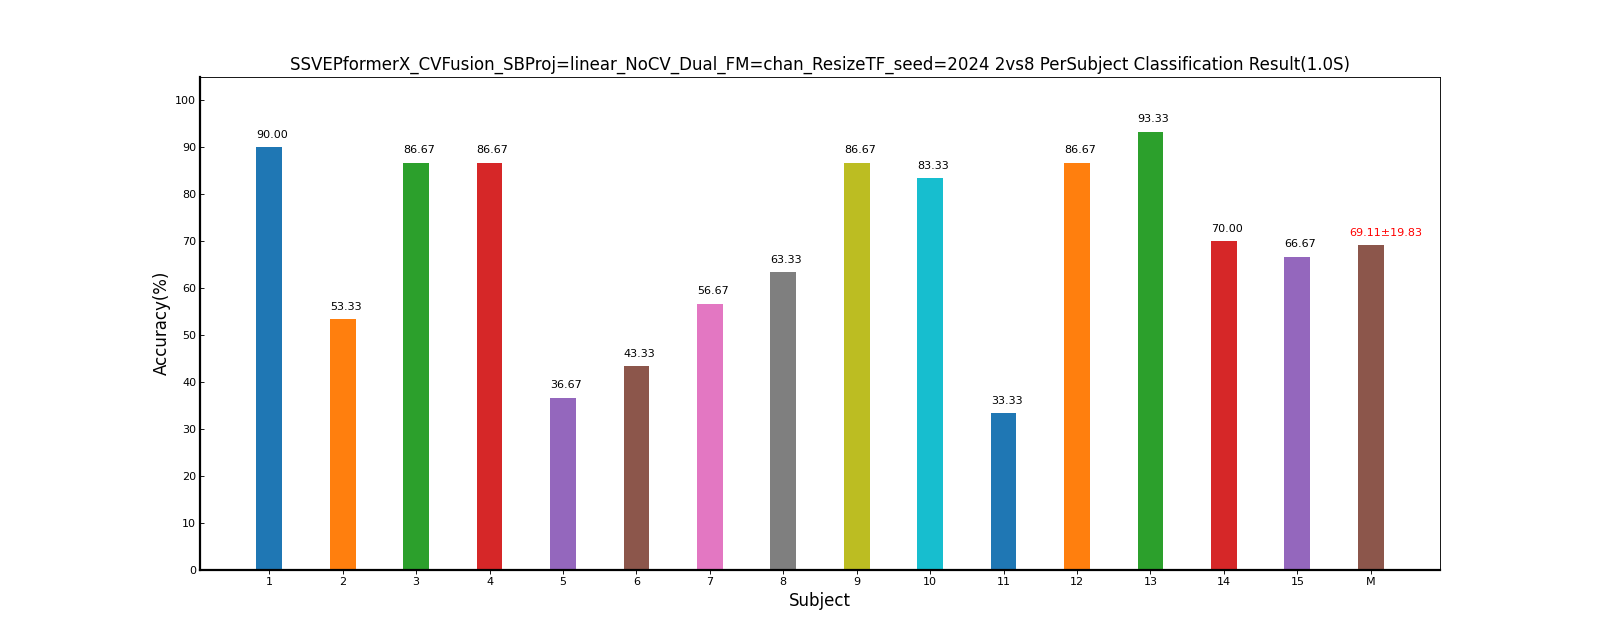

The data file committed next to this chart (first rows):
Fold1, Mean±Std
90.00, 90.00±0.00
53.33, 53.33±0.00
86.67, 86.67±0.00
86.67, 86.67±0.00
36.67, 36.67±0.00
43.33, 43.33±0.00
56.67, 56.67±0.00
63.33, 63.33±0.00
86.67, 86.67±0.00
83.33, 83.33±0.00
33.33, 33.33±0.00
86.67, 86.67±0.00
93.33, 93.33±0.00
70.00, 70.00±0.00
66.67, 66.67±0.00
69.11, 69.11±19.83
